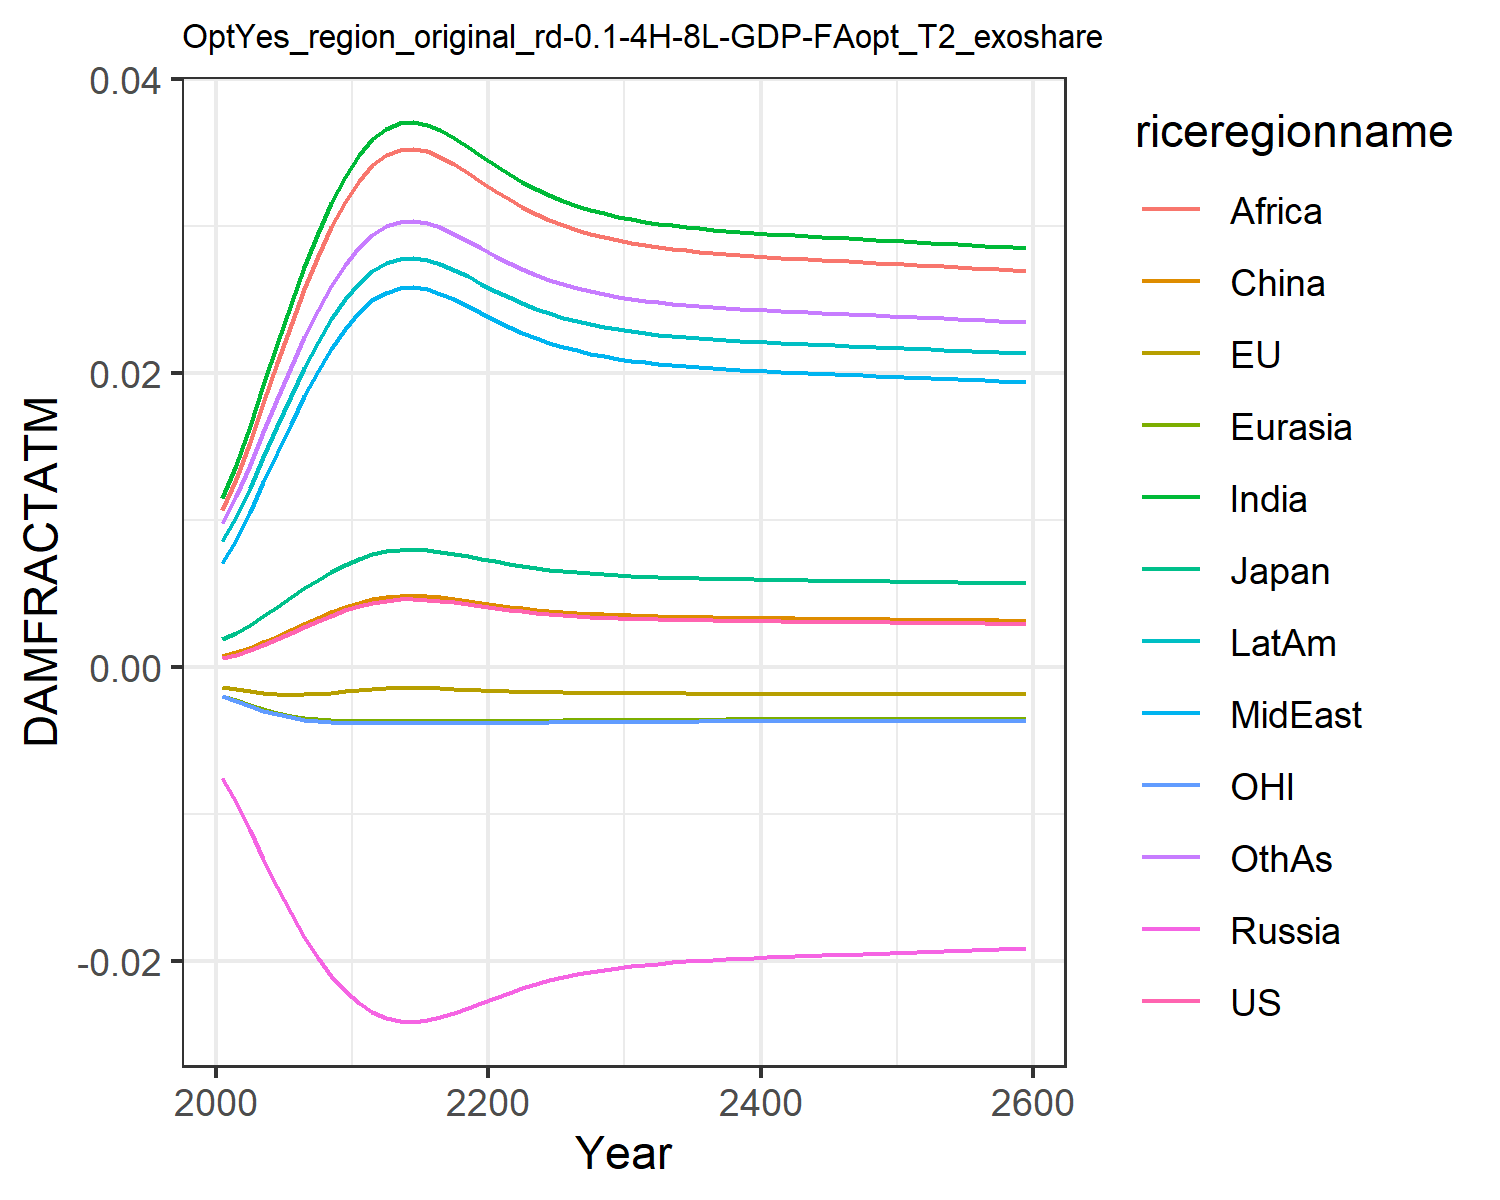

Source data for this figure (header and first rows):
0.0006044859214990092, -0.0013477832574872255, 0.0018660811771578033, -0.007563917650864247, -0.001960953564571073, 0.0007416561617866197, 0.011520656241875512, 0.00709288722211721, 0.01066987500895466, 0.008534084211010144, -0.0020107308894597364, 0.009810033506581642
0.0008334, -0.001513, 0.002306, -0.009211, -0.002256, 0.0009803, 0.01374, 0.008664, 0.01278, 0.0102, -0.002325, 0.0116
0.001136, -0.00167, 0.002853, -0.01112, -0.002573, 0.001294, 0.01638, 0.01055, 0.01531, 0.01219, -0.00266, 0.01372
0.00149, -0.001791, 0.003459, -0.01308, -0.002866, 0.00166, 0.01917, 0.01256, 0.01798, 0.01429, -0.002969, 0.01597
0.00188, -0.001864, 0.004092, -0.01498, -0.003116, 0.002062, 0.02196, 0.01458, 0.02066, 0.0164, -0.003231, 0.01822
0.002291, -0.001889, 0.004731, -0.01676, -0.003316, 0.002484, 0.02466, 0.01656, 0.02326, 0.01844, -0.00344, 0.02039
0.002707, -0.001871, 0.005354, -0.01837, -0.003467, 0.00291, 0.0272, 0.01842, 0.0257, 0.02035, -0.003595, 0.02242
0.003112, -0.001821, 0.005942, -0.01979, -0.003573, 0.003325, 0.02951, 0.02013, 0.02793, 0.0221, -0.003703, 0.02428
0.003493, -0.001749, 0.00648, -0.02102, -0.003643, 0.003713, 0.03156, 0.02166, 0.02991, 0.02366, -0.003771, 0.02592
0.003839, -0.001666, 0.00696, -0.02206, -0.003684, 0.004066, 0.03334, 0.023, 0.03164, 0.02501, -0.00381, 0.02735
0.004141, -0.00158, 0.007371, -0.02291, -0.003705, 0.004374, 0.03483, 0.02412, 0.03309, 0.02614, -0.003827, 0.02855
0.004366, -0.00151, 0.007674, -0.02351, -0.003712, 0.004603, 0.03591, 0.02494, 0.03413, 0.02697, -0.003831, 0.02942
0.004515, -0.00146, 0.007873, -0.0239, -0.003713, 0.004755, 0.03662, 0.02547, 0.03481, 0.0275, -0.00383, 0.02998
0.004594, -0.001433, 0.007978, -0.0241, -0.003713, 0.004835, 0.03698, 0.02575, 0.03517, 0.02778, -0.003828, 0.03028
0.004613, -0.001426, 0.008003, -0.02415, -0.003713, 0.004855, 0.03707, 0.02582, 0.03526, 0.02785, -0.003827, 0.03035
0.004578, -0.001438, 0.007957, -0.02406, -0.003713, 0.004819, 0.03691, 0.0257, 0.0351, 0.02772, -0.003828, 0.03022
0.004497, -0.001466, 0.007848, -0.02385, -0.003713, 0.004736, 0.03653, 0.02541, 0.03473, 0.02743, -0.00383, 0.02991
0.004385, -0.001503, 0.007699, -0.02356, -0.003713, 0.004623, 0.036, 0.02501, 0.03422, 0.02703, -0.003831, 0.02949
0.004258, -0.001544, 0.007529, -0.02323, -0.00371, 0.004493, 0.0354, 0.02455, 0.03363, 0.02657, -0.00383, 0.02901
0.004127, -0.001584, 0.007352, -0.02287, -0.003704, 0.004359, 0.03476, 0.02407, 0.03302, 0.02609, -0.003826, 0.0285
0.003999, -0.001622, 0.007179, -0.02251, -0.003697, 0.004229, 0.03414, 0.0236, 0.03241, 0.02561, -0.003821, 0.02799
0.003881, -0.001654, 0.007017, -0.02218, -0.003688, 0.004109, 0.03355, 0.02316, 0.03184, 0.02517, -0.003813, 0.02752
0.003773, -0.001683, 0.00687, -0.02186, -0.003678, 0.004, 0.03301, 0.02275, 0.03132, 0.02476, -0.003804, 0.02709
0.003679, -0.001706, 0.006739, -0.02158, -0.003668, 0.003903, 0.03252, 0.02239, 0.03085, 0.02439, -0.003794, 0.0267
0.003595, -0.001726, 0.006623, -0.02133, -0.003657, 0.003818, 0.03209, 0.02206, 0.03043, 0.02406, -0.003785, 0.02635
0.003523, -0.001743, 0.006523, -0.02111, -0.003647, 0.003744, 0.03172, 0.02178, 0.03007, 0.02378, -0.003775, 0.02605
0.003461, -0.001756, 0.006436, -0.02092, -0.003638, 0.003681, 0.03139, 0.02154, 0.02975, 0.02353, -0.003767, 0.02579
0.003407, -0.001767, 0.00636, -0.02075, -0.00363, 0.003626, 0.0311, 0.02133, 0.02948, 0.02331, -0.003758, 0.02556
0.003361, -0.001777, 0.006295, -0.0206, -0.003622, 0.003579, 0.03086, 0.02114, 0.02924, 0.02313, -0.003751, 0.02536
0.003321, -0.001784, 0.006239, -0.02048, -0.003615, 0.003538, 0.03065, 0.02098, 0.02903, 0.02297, -0.003744, 0.02519
0.003287, -0.001791, 0.006191, -0.02037, -0.003609, 0.003503, 0.03046, 0.02085, 0.02885, 0.02283, -0.003738, 0.02505
0.003257, -0.001796, 0.006149, -0.02027, -0.003603, 0.003473, 0.0303, 0.02073, 0.0287, 0.02271, -0.003732, 0.02492
0.003232, -0.001801, 0.006113, -0.02019, -0.003598, 0.003447, 0.03016, 0.02062, 0.02857, 0.0226, -0.003728, 0.02481
0.00321, -0.001805, 0.006081, -0.02011, -0.003594, 0.003424, 0.03004, 0.02053, 0.02845, 0.02251, -0.003723, 0.02471
0.00319, -0.001808, 0.006053, -0.02005, -0.00359, 0.003404, 0.02993, 0.02045, 0.02834, 0.02243, -0.003719, 0.02462
0.003172, -0.001811, 0.006028, -0.01999, -0.003586, 0.003386, 0.02984, 0.02038, 0.02825, 0.02235, -0.003716, 0.02455
0.003157, -0.001814, 0.006006, -0.01994, -0.003583, 0.00337, 0.02975, 0.02032, 0.02817, 0.02229, -0.003712, 0.02448
0.003143, -0.001816, 0.005986, -0.01989, -0.00358, 0.003356, 0.02968, 0.02026, 0.02809, 0.02223, -0.003709, 0.02441
0.00313, -0.001819, 0.005968, -0.01985, -0.003577, 0.003343, 0.0296, 0.02021, 0.02803, 0.02218, -0.003707, 0.02436
0.003118, -0.00182, 0.00595, -0.01981, -0.003575, 0.00333, 0.02954, 0.02016, 0.02796, 0.02213, -0.003704, 0.0243
0.003107, -0.001822, 0.005935, -0.01977, -0.003572, 0.003319, 0.02948, 0.02011, 0.0279, 0.02208, -0.003702, 0.02426
0.003096, -0.001824, 0.00592, -0.01974, -0.00357, 0.003308, 0.02942, 0.02007, 0.02785, 0.02204, -0.003699, 0.02421
0.003086, -0.001825, 0.005905, -0.0197, -0.003568, 0.003298, 0.02936, 0.02003, 0.02779, 0.02199, -0.003697, 0.02416
0.003077, -0.001827, 0.005891, -0.01967, -0.003566, 0.003288, 0.02931, 0.01999, 0.02774, 0.02195, -0.003695, 0.02412
0.003067, -0.001828, 0.005878, -0.01964, -0.003563, 0.003279, 0.02926, 0.01995, 0.02769, 0.02191, -0.003693, 0.02408
0.003058, -0.00183, 0.005865, -0.01961, -0.003561, 0.003269, 0.02921, 0.01991, 0.02764, 0.02187, -0.003691, 0.02404
0.003049, -0.001831, 0.005852, -0.01958, -0.003559, 0.00326, 0.02916, 0.01987, 0.02759, 0.02184, -0.003689, 0.024
0.00304, -0.001832, 0.005839, -0.01955, -0.003557, 0.003251, 0.02911, 0.01984, 0.02754, 0.0218, -0.003687, 0.02396
0.003031, -0.001834, 0.005826, -0.01952, -0.003555, 0.003242, 0.02906, 0.0198, 0.0275, 0.02176, -0.003684, 0.02392
0.003022, -0.001835, 0.005813, -0.01949, -0.003553, 0.003233, 0.02901, 0.01976, 0.02745, 0.02172, -0.003682, 0.02388
0.003013, -0.001836, 0.0058, -0.01945, -0.003551, 0.003224, 0.02896, 0.01972, 0.0274, 0.02168, -0.00368, 0.02384
0.003004, -0.001838, 0.005787, -0.01942, -0.003549, 0.003214, 0.02891, 0.01969, 0.02735, 0.02165, -0.003678, 0.0238
0.002995, -0.001839, 0.005774, -0.01939, -0.003546, 0.003205, 0.02886, 0.01965, 0.0273, 0.02161, -0.003676, 0.02376
0.002986, -0.00184, 0.005761, -0.01936, -0.003544, 0.003196, 0.0288, 0.01961, 0.02725, 0.02157, -0.003674, 0.02372
0.002977, -0.001841, 0.005748, -0.01933, -0.003542, 0.003187, 0.02875, 0.01957, 0.0272, 0.02153, -0.003671, 0.02367
0.002968, -0.001843, 0.005735, -0.0193, -0.00354, 0.003177, 0.0287, 0.01954, 0.02715, 0.02149, -0.003669, 0.02363
0.002959, -0.001844, 0.005721, -0.01927, -0.003537, 0.003168, 0.02865, 0.0195, 0.0271, 0.02145, -0.003667, 0.02359
0.002949, -0.001845, 0.005708, -0.01923, -0.003535, 0.003158, 0.0286, 0.01946, 0.02705, 0.02141, -0.003664, 0.02355
0.00294, -0.001846, 0.005694, -0.0192, -0.003533, 0.003149, 0.02854, 0.01942, 0.027, 0.02137, -0.003662, 0.0235
0.00293, -0.001848, 0.005681, -0.01917, -0.00353, 0.003139, 0.02849, 0.01938, 0.02695, 0.02133, -0.003659, 0.02346
